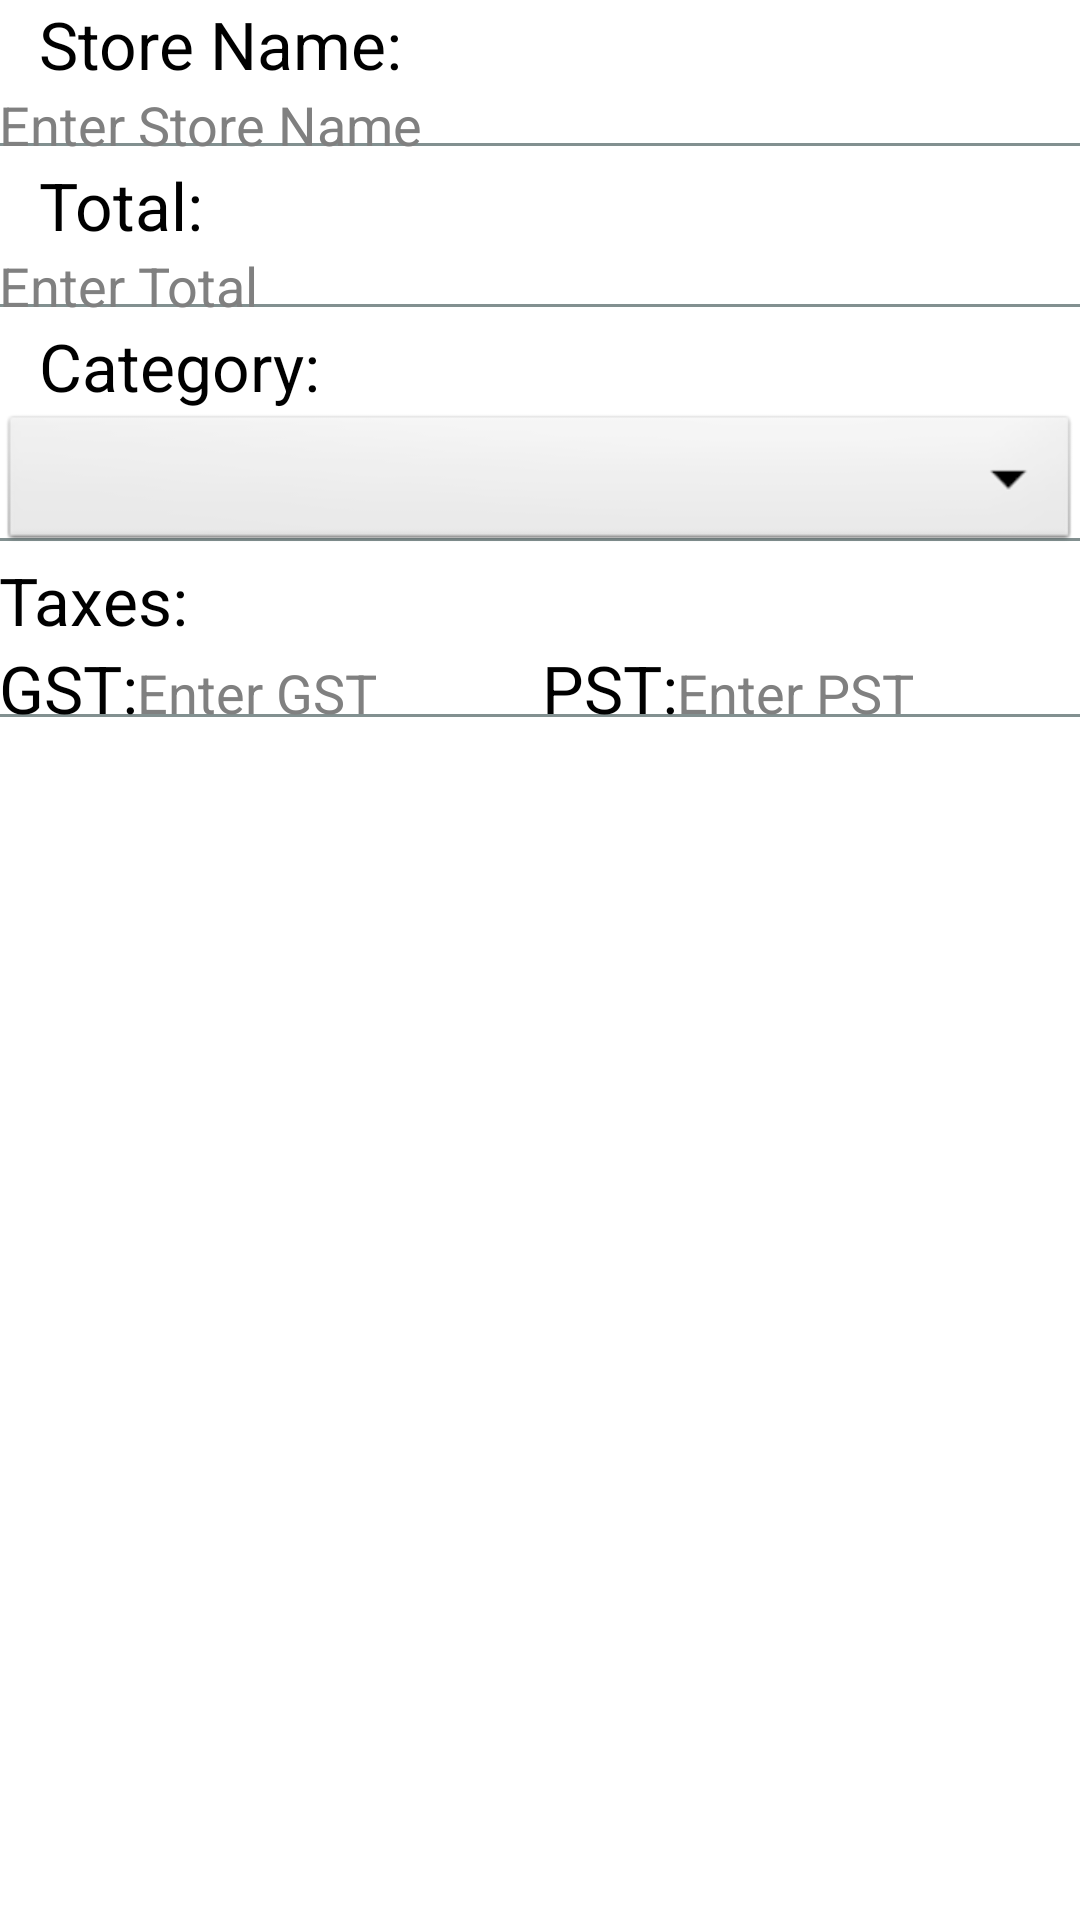

This screen was rendered from an Android layout file. Write that file and the resources it references.
<!-- AndroidManifest.xml: application theme AppTheme -->
<!-- res/layout/activity_add_receipt.xml -->
<ScrollView xmlns:android="http://schemas.android.com/apk/res/android"
    xmlns:tools="http://schemas.android.com/tools"
    android:layout_width="fill_parent"
    android:layout_height="fill_parent"
    tools:context=".AddReceiptActivity" >

    <LinearLayout 
        android:layout_width="match_parent"
        android:layout_height="wrap_content"
        android:orientation="vertical">
        <LinearLayout 
            android:layout_width="match_parent"
            android:layout_height="wrap_content"
            android:background="@drawable/bottom_border"
            android:orientation="vertical">

            <TextView
                android:layout_width="match_parent"
                android:layout_height="wrap_content"
                android:paddingTop="@dimen/activity_vertical_margin"
                android:paddingLeft="13dp"
                android:textAppearance="?android:attr/textAppearanceLarge"
                android:text="@string/lbl_store_name" />

            <EditText
                android:id="@+id/edtxt_store_name"
                style="?android:attr/editTextStyle"
                android:layout_width="match_parent"
                android:layout_height="wrap_content"
                android:ems="10"
                android:hint="@string/lbl_enter_store_name"
                android:padding="@dimen/activity_vertical_margin"
                android:background="@android:color/transparent">

                <requestFocus />
            </EditText>
 
        </LinearLayout>
        <LinearLayout 
            android:layout_width="match_parent"
            android:layout_height="wrap_content"
            android:background="@drawable/bottom_border"
            android:orientation="vertical">
            
            <TextView
                android:layout_width="match_parent"
                android:layout_height="wrap_content"
                android:paddingTop="@dimen/activity_vertical_margin"
                android:paddingLeft="13dp"
                android:textAppearance="?android:attr/textAppearanceLarge"
                android:text="@string/lbl_total" />

            <EditText
                android:id="@+id/edtxt_total"
                android:layout_width="match_parent"
                android:layout_height="wrap_content"
                android:ems="10"
                android:inputType="numberDecimal" 
                android:hint="@string/lbl_enter_total"
                style="?android:attr/editTextStyle"
                android:padding="@dimen/activity_vertical_margin"
                android:background="@android:color/transparent"/>
 
        </LinearLayout>
        
        <LinearLayout 
            android:layout_width="match_parent"
            android:layout_height="wrap_content"
            android:background="@drawable/bottom_border"
            android:orientation="vertical">
	
    		<TextView
                android:layout_width="match_parent"
                android:layout_height="wrap_content"
                android:paddingTop="@dimen/activity_vertical_margin"
                android:paddingLeft="13dp"
                android:textAppearance="?android:attr/textAppearanceLarge"
                android:text="@string/lbl_category" />        
            
            <Spinner
                android:id="@+id/spn_category"
                android:layout_width="match_parent"
                android:layout_height="wrap_content"
                android:padding="@dimen/activity_vertical_margin"/>
 
        </LinearLayout>
        
        <LinearLayout 
            android:layout_width="match_parent"
            android:layout_height="wrap_content"
            android:background="@drawable/bottom_border"
            android:orientation="vertical"
            android:padding="@dimen/activity_vertical_margin">

            <TextView
                android:id="@+id/txt_taxes"
                android:layout_width="wrap_content"
                android:layout_height="wrap_content"
                android:text="@string/lbl_taxes"
                android:textAppearance="?android:attr/textAppearanceLarge" />

            <LinearLayout 
                android:layout_width="match_parent"
                android:layout_height="match_parent"
                android:orientation="horizontal">
                
                <TextView
	                android:layout_width="wrap_content"
	                android:layout_height="wrap_content"
	                android:text="@string/lbl_gst"
	                android:textAppearance="?android:attr/textAppearanceLarge" />

                <EditText
                    android:id="@+id/edtxt_gst"
                    android:layout_width="wrap_content"
                    android:layout_height="wrap_content"
                    android:layout_weight="1"
                    android:ems="10"
                    android:inputType="numberDecimal" 
                    android:padding="@dimen/activity_vertical_margin"
                	android:background="@android:color/transparent"
                	android:hint="@string/lbl_enter_gst"/>
                
                <TextView
	                android:layout_width="wrap_content"
	                android:layout_height="wrap_content"
	                android:text="@string/lbl_pst"
	                android:textAppearance="?android:attr/textAppearanceLarge" />
				
                <EditText
                    android:id="@+id/edtxt_pst"
                    android:layout_width="wrap_content"
                    android:layout_height="wrap_content"
                    android:layout_weight="1"
                    android:ems="10"
                    android:inputType="numberDecimal" 
                    android:padding="@dimen/activity_vertical_margin"
                	android:background="@android:color/transparent"
                	android:hint="@string/lbl_enter_pst"/>
            </LinearLayout>
 
        </LinearLayout>
    </LinearLayout>

</ScrollView>
<!-- resources referenced by this layout -->
<resources>
  <!-- drawable bottom_border (drawable) -->
  <?xml version="1.0" encoding="utf-8"?>
  <layer-list xmlns:android="http://schemas.android.com/apk/res/android" >
      <item android:left="-10dp" android:right="-10dp"  android:top="-10dp"  
          android:bottom="5dp"> 
      <shape android:shape="rectangle">
       <solid android:color="@android:color/transparent" />
       <stroke android:width="1dp" android:color="#829090" />
      </shape>
     </item>  
  </layer-list>
  <string name="lbl_category">Category:</string>
  <string name="lbl_enter_gst">Enter GST</string>
  <string name="lbl_enter_pst">Enter PST</string>
  <string name="lbl_enter_store_name">Enter Store Name</string>
  <string name="lbl_enter_total">Enter Total</string>
  <string name="lbl_gst">GST:</string>
  <string name="lbl_pst">PST:</string>
  <string name="lbl_store_name">Store Name:</string>
  <string name="lbl_taxes">Taxes:</string>
  <string name="lbl_total">Total:</string>
  <style name="AppTheme" parent="AppBaseTheme">
          
      	<item name="android:activatedBackgroundIndicator">@drawable/listitem_background</item>
      </style>
  <style name="AppBaseTheme" parent="android:Theme.Light">
          
      </style>
  <!-- drawable listitem_background (drawable) -->
  <?xml version="1.0" encoding="utf-8"?>
  <selector xmlns:android="http://schemas.android.com/apk/res/android">
      <item android:state_activated="true" android:drawable="@color/nav_highlighted" />
      <item android:drawable="@android:color/transparent" />
  </selector>
  <color name="nav_highlighted">#292729</color>
</resources>
